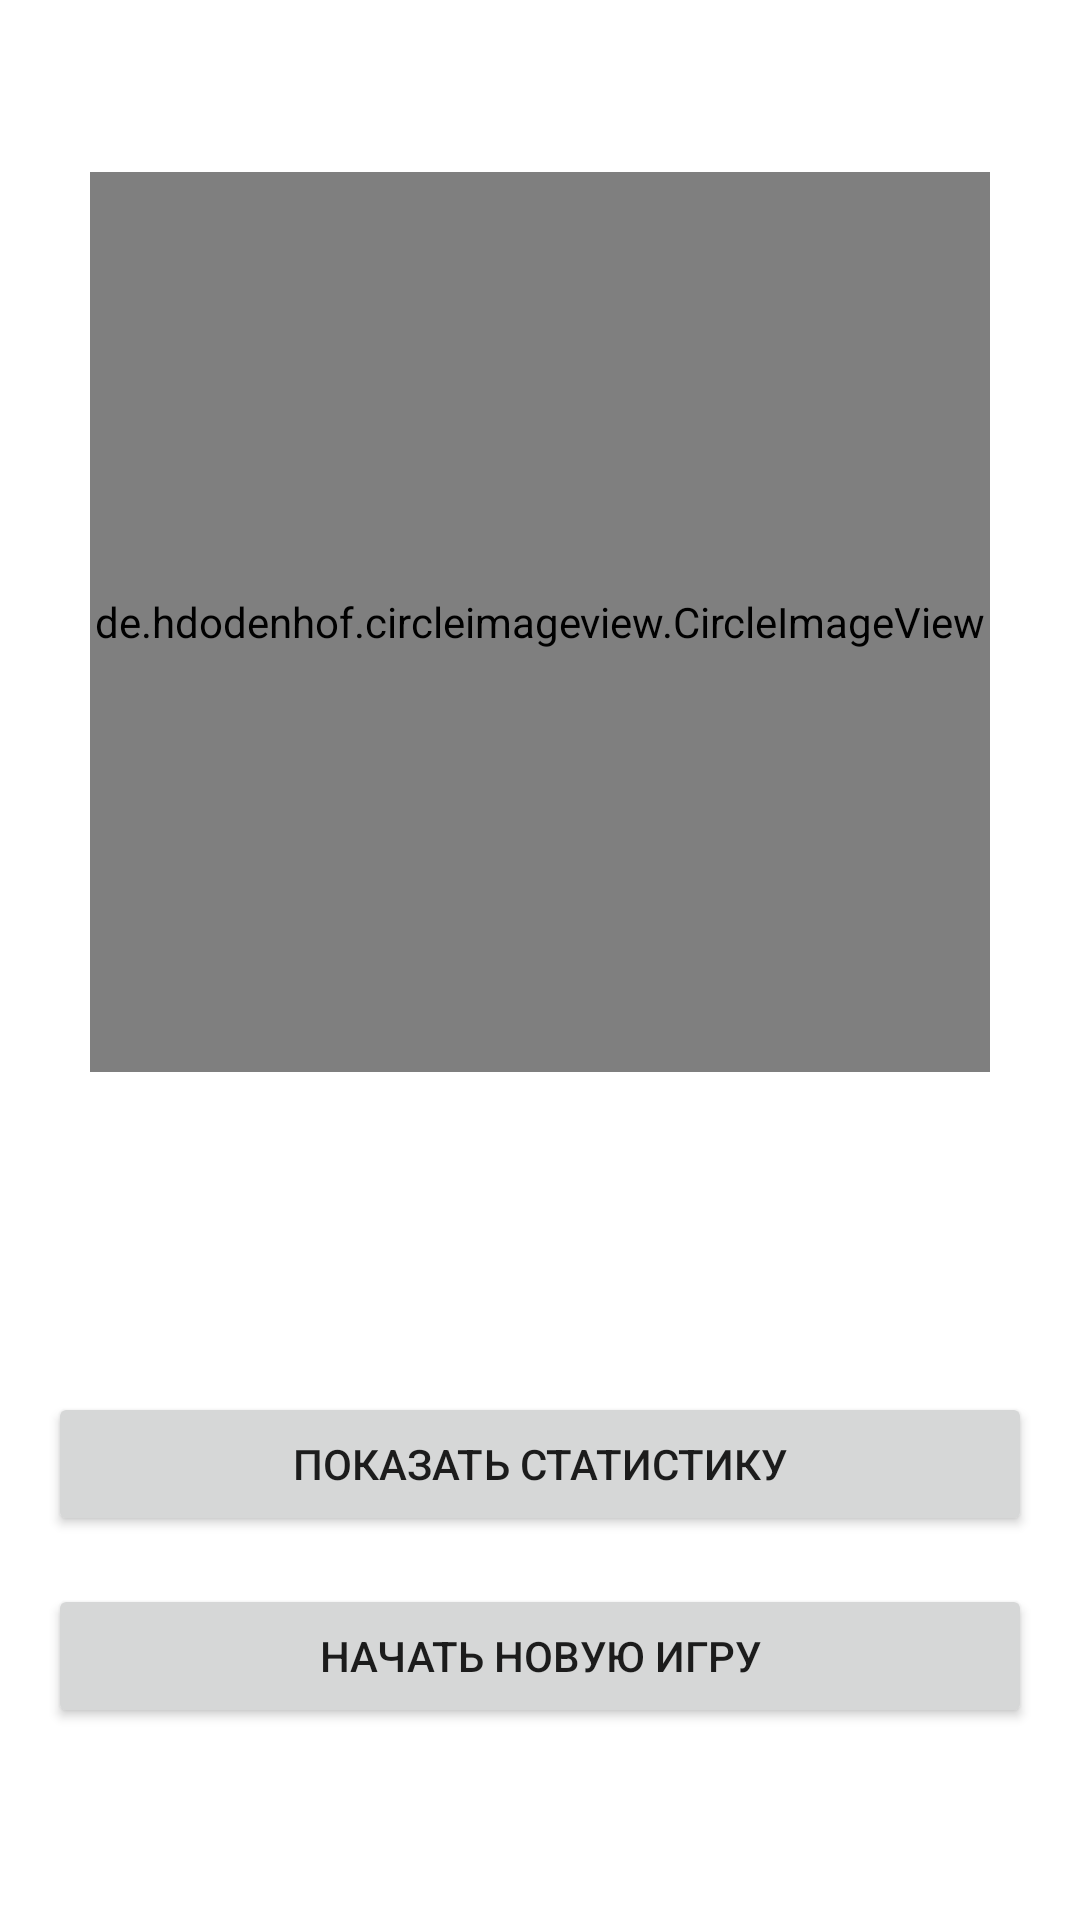

Produce the Android XML layout that renders to this screen, including the resource entries it uses.
<!-- AndroidManifest.xml: application theme Theme.InRow -->
<!-- res/layout/fragment_start.xml -->
<?xml version="1.0" encoding="utf-8"?>
<layout xmlns:android="http://schemas.android.com/apk/res/android"
    xmlns:app="http://schemas.android.com/apk/res-auto"
    xmlns:tools="http://schemas.android.com/tools">

    <androidx.constraintlayout.widget.ConstraintLayout
        android:layout_width="match_parent"
        android:layout_height="match_parent"
        android:orientation="vertical"
        tools:context=".start.StartFragment">

        <de.hdodenhof.circleimageview.CircleImageView
            android:id="@+id/profile_image"
            android:layout_width="300dp"
            android:layout_height="300dp"
            android:src="@drawable/game_screen"
            app:civ_border_color="#FF000000"
            app:civ_border_width="2dp"
            app:layout_constraintBottom_toTopOf="@id/buttonToStatsFragment"
            app:layout_constraintEnd_toEndOf="parent"
            app:layout_constraintStart_toStartOf="parent"
            app:layout_constraintTop_toTopOf="parent"
            app:layout_constraintVertical_bias="0.35000002" />


        <Button
            android:id="@+id/buttonToStatsFragment"
            android:layout_width="match_parent"
            android:layout_height="wrap_content"
            android:layout_marginStart="16dp"
            android:layout_marginEnd="16dp"
            android:layout_marginBottom="16dp"
            android:text="@string/show_stat"
            app:layout_constraintBottom_toTopOf="@+id/buttonToGameFragment" />

        <Button
            android:id="@+id/buttonToGameFragment"
            android:layout_width="match_parent"
            android:layout_height="wrap_content"
            android:layout_marginStart="16dp"
            android:layout_marginEnd="16dp"
            android:layout_marginBottom="64dp"
            android:text="@string/start_new_game"
            app:layout_constraintBottom_toBottomOf="parent" />

    </androidx.constraintlayout.widget.ConstraintLayout>

</layout>
<!-- resources referenced by this layout -->
<resources>
  <!-- drawable game_screen: png bitmap (drawable, 74954 bytes) -->
  <string name="show_stat">Показать статистику</string>
  <string name="start_new_game">Начать новую игру</string>
  <style name="Theme.InRow" parent="Theme.MaterialComponents.DayNight.DarkActionBar">
          
          <item name="colorPrimary">@color/purple_500</item>
          <item name="colorPrimaryVariant">@color/purple_700</item>
          <item name="colorOnPrimary">@color/white</item>
          
          <item name="colorSecondary">@color/teal_200</item>
          <item name="colorSecondaryVariant">@color/teal_700</item>
          <item name="colorOnSecondary">@color/black</item>
          
          <item name="android:statusBarColor">?attr/colorPrimaryVariant</item>
          
      </style>
  <!-- not gathered from this repository: default colours our renderer supplied (Android Studio template values) -->
  <color name="purple_500">#FF6200EE</color>
  <color name="purple_700">#FF3700B3</color>
  <color name="teal_200">#FF03DAC5</color>
  <color name="teal_700">#FF018786</color>
  <color name="black">#FF000000</color>
  <color name="white">#FFFFFFFF</color>
</resources>
